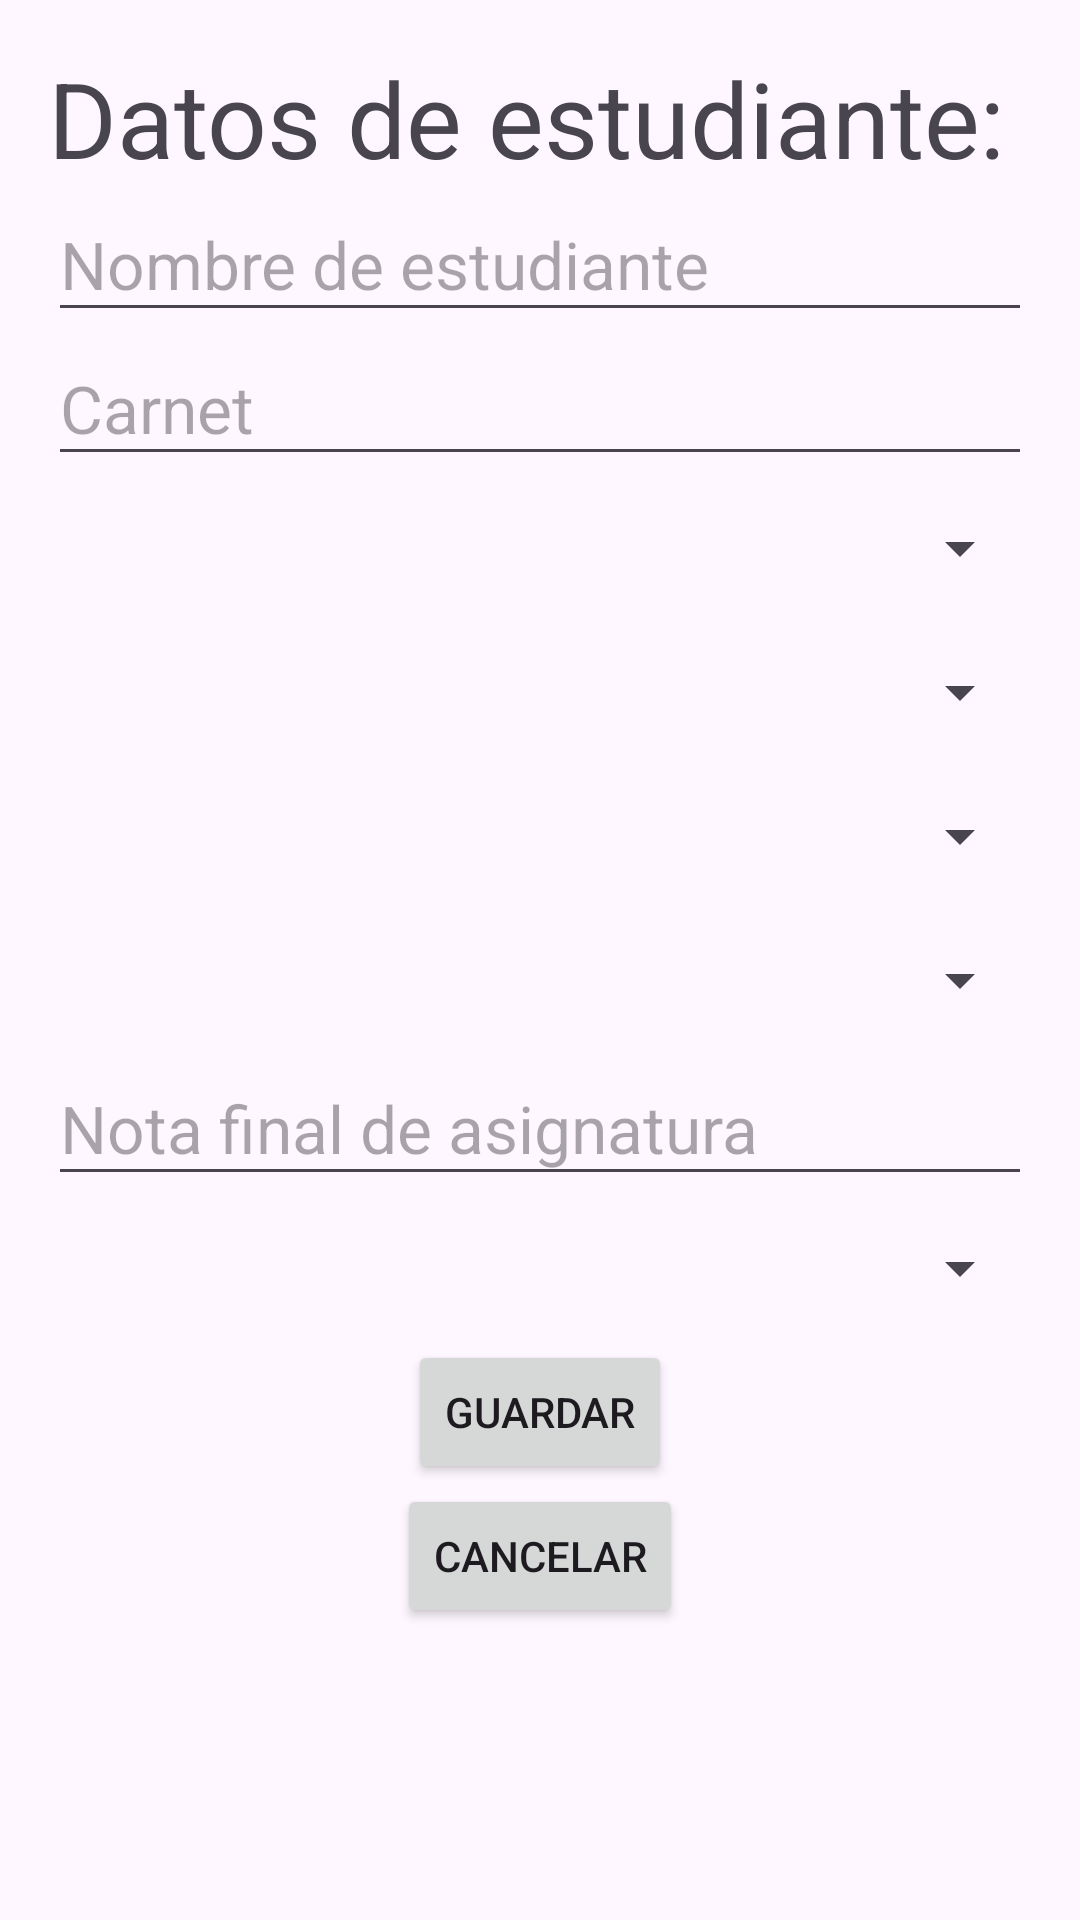

This screen was rendered from an Android layout file. Write that file and the resources it references.
<!-- AndroidManifest.xml: application theme Theme.D2_ML211022 -->
<!-- res/layout/activity_add_persona.xml -->
<?xml version="1.0" encoding="utf-8"?>
<LinearLayout
    xmlns:android="http://schemas.android.com/apk/res/android"
    android:layout_width="match_parent"
    android:layout_height="match_parent"
    android:orientation="vertical"
    android:fitsSystemWindows="true"
    android:paddingTop="24dp"
    android:padding="16dp"
    android:layout_gravity="center_vertical">

    <TextView
        android:layout_width="match_parent"
        android:layout_height="wrap_content"
        android:text="Datos de estudiante:"
        android:textSize="35sp"
        />

    <EditText
        android:id="@+id/txtNombre"
        android:layout_width="match_parent"
        android:layout_height="wrap_content"
        android:hint="Nombre de estudiante"
        android:inputType="text"
        android:minHeight="48dp"
        android:textSize="22sp"
        />

    <EditText
        android:id="@+id/txtCarnet"
        android:layout_width="match_parent"
        android:layout_height="wrap_content"
        android:hint="Carnet"
        android:inputType="text"
        android:minHeight="48dp"
        android:textSize="22sp"
        />


    <Spinner
        android:id="@+id/cbAsignatura"
        android:layout_width="match_parent"
        android:layout_height="wrap_content"
        android:minHeight="48dp"
        />

    <Spinner
        android:id="@+id/cbEstadoAsignatura"
        android:layout_width="match_parent"
        android:layout_height="wrap_content"
        android:minHeight="48dp"
        />

    <Spinner
        android:id="@+id/cbCiclo"
        android:layout_width="match_parent"
        android:layout_height="wrap_content"
        android:minHeight="48dp"
        />

    <Spinner
        android:id="@+id/cbAnio"
        android:layout_width="match_parent"
        android:layout_height="wrap_content"
        android:minHeight="48dp"
        />

    <EditText
        android:id="@+id/txtNota"
        android:layout_width="match_parent"
        android:layout_height="wrap_content"
        android:hint="Nota final de asignatura"
        android:inputType="number"
        android:minHeight="48dp"
        android:textSize="22sp"
        />

    <Spinner
        android:id="@+id/cbMatricula"
        android:layout_width="match_parent"
        android:layout_height="wrap_content"
        android:minHeight="48dp"
        android:hint="Seleccione la matricula"

        />

    <Button
        android:id="@+id/btnGuardar"
        android:layout_width="wrap_content"
        android:layout_height="wrap_content"
        android:layout_gravity="center"
        android:text="Guardar"
        android:onClick="guardar"/>

    <Button
        android:id="@+id/btnCancelar"
        android:layout_width="wrap_content"
        android:layout_height="wrap_content"
        android:layout_gravity="center"
        android:text="Cancelar"
        android:onClick="cancelar"/>

</LinearLayout>
<!-- resources referenced by this layout -->
<resources>
  <style name="Theme.D2_ML211022" parent="Base.Theme.D2_ML211022" />
  <style name="Base.Theme.D2_ML211022" parent="Theme.Material3.DayNight.NoActionBar">
          
          
      </style>
</resources>
